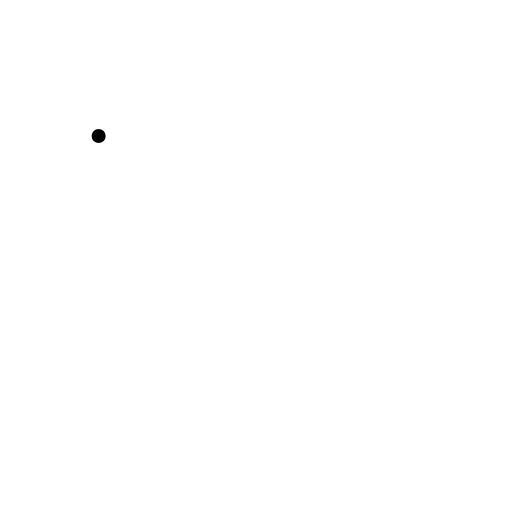
t = 0.00 s
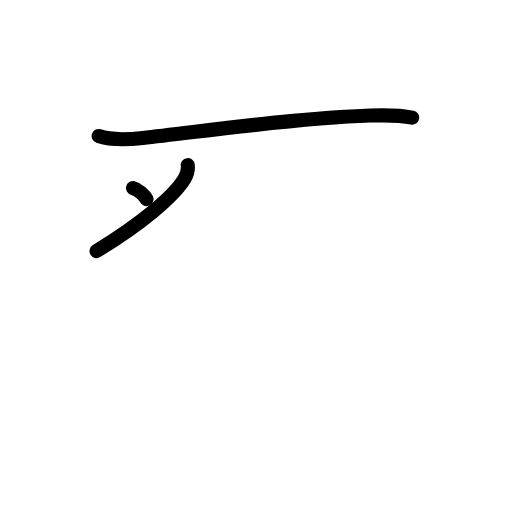
t = 2.25 s
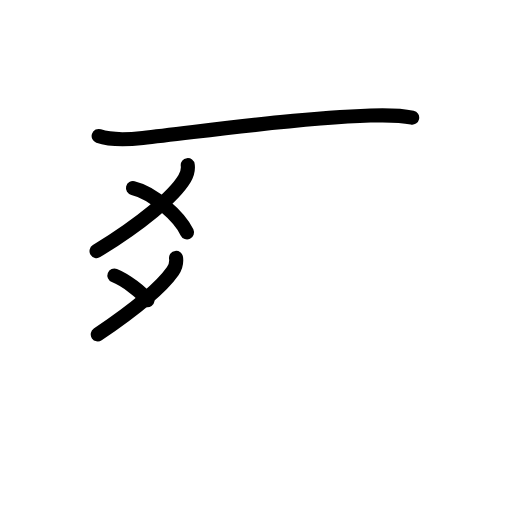
t = 4.50 s
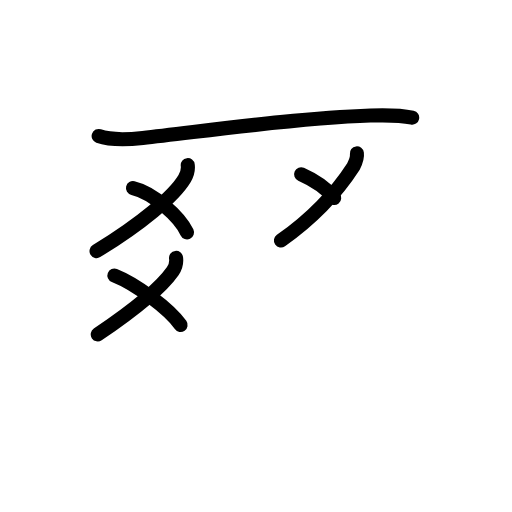
t = 6.50 s
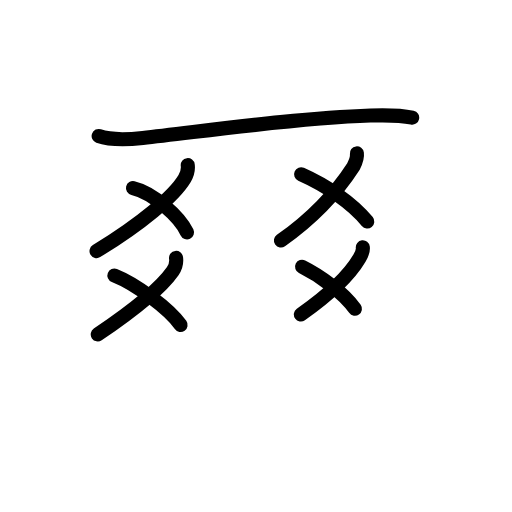
t = 8.75 s
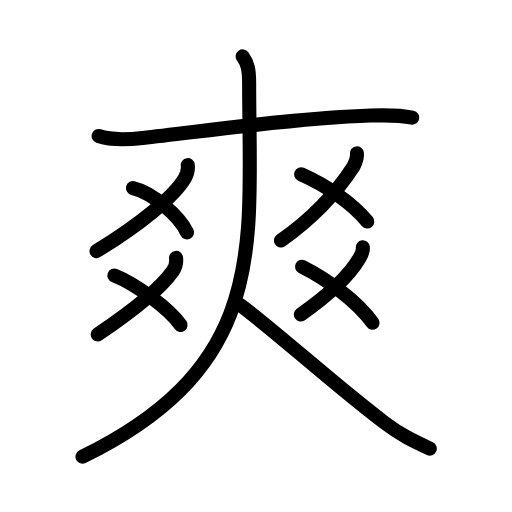
t = 11.00 s

The animated SVG that drew these frames (rendered in a browser with its animation timeline set to each time). Animation: 29 SMIL elements (animate=29); one cycle of 11.00 s.

<?xml version="1.0" encoding="UTF-8"?>
<!--
AniKanjiVG is licensed by CC-BY-SA Paul C. Sommerhoff (https://bitbucket.org/sommerhoff/anikanjivg).
AniKanjiVG uses KanjiVG which is licensed by CC-BY-SA Ulrich Apel (http://kanjivg.tagaini.net).
See also http://creativecommons.org/licenses/by-sa/3.0/
-->
<svg xmlns:kvg='http://kanjivg.tagaini.net' xmlns='http://www.w3.org/2000/svg' width='109' height='109' viewBox='0 0 109 109' style='fill:none;stroke:#000000;stroke-width:3;stroke-linecap:round;stroke-linejoin:round;' id="kvg:kanji_0723d"><g id="kvg:0723d" kvg:element="爽"><g id="kvg:0723d-g1" kvg:element="大" kvg:part="1"><path id="kvg:0723d-s1" kvg:type="㇐" d="M21,28.95c2.79,0.99,6.51,0.73,9.4,0.42c12.27-1.32,32.22-4.23,48.47-4.77c2.99-0.1,5.93-0.18,8.88,0.45"><animate attributeName="d" begin="0.0s" dur="0.3333333333333333s" from="M21,28.95C21,28.95,21,28.95,21,28.95" to="M21,28.95c2.79,0.99,6.51,0.73,9.4,0.42" />
<animate attributeName="d" begin="0.3333333333333333s" dur="0.3333333333333333s" from="M21,28.95c2.79,0.99,6.51,0.73,9.4,0.42c0,0,0,0,0,0,0" to="M21,28.95c2.79,0.99,6.51,0.73,9.4,0.42c12.27-1.32,32.22-4.23,48.47-4.77" />
<animate attributeName="d" begin="0.6666666666666666s" dur="0.3333333333333333s" from="M21,28.95c2.79,0.99,6.51,0.73,9.4,0.42c12.27-1.32,32.22-4.23,48.47-4.77c0,0,0,0,0,0,0" to="M21,28.95c2.79,0.99,6.51,0.73,9.4,0.42c12.27-1.32,32.22-4.23,48.47-4.77c2.99-0.1,5.93-0.18,8.88,0.45" />
</path>
</g>
<g id="kvg:0723d-g2" kvg:element="爻" kvg:radical="tradit"><g id="kvg:0723d-g3" kvg:element="乂" kvg:position="top"><g id="kvg:0723d-g4" kvg:element="丿"><path id="kvg:0723d-s2" kvg:type="㇒" d="M39.97,35.16c0.14,1.09-0.11,1.92-0.68,2.87c-2.26,3.76-9.2,9.6-18.74,15.42"><animate attributeName="d" begin="1.0s" dur="0.5s" from="M39.97,35.16C39.97,35.16,39.97,35.16,39.97,35.16" to="M39.97,35.16c0.14,1.09-0.11,1.92-0.68,2.87" />
<animate attributeName="d" begin="1.5s" dur="0.5s" from="M39.97,35.16c0.14,1.09-0.11,1.92-0.68,2.87c0,0,0,0,0,0,0" to="M39.97,35.16c0.14,1.09-0.11,1.92-0.68,2.87c-2.26,3.76-9.2,9.6-18.74,15.42" />
<animate attributeName="d" begin="0s" dur="1.0s" from="M-100,-100" to="M-100,-100" />
</path>
</g>
<path id="kvg:0723d-s3" kvg:type="㇏" d="M28.31,40.04c4.23,0.99,9.85,5.98,11.5,9.43"><animate attributeName="d" begin="2.0s" dur="1.0s" from="M28.31,40.04C28.31,40.04,28.31,40.04,28.31,40.04" to="M28.31,40.04c4.23,0.99,9.85,5.98,11.5,9.43" />
<animate attributeName="d" begin="0s" dur="2.0s" from="M-100,-100" to="M-100,-100" />
</path>
</g>
<g id="kvg:0723d-g5" kvg:element="乂" kvg:position="bottom"><g id="kvg:0723d-g6" kvg:element="丿"><path id="kvg:0723d-s4" kvg:type="㇒" d="M37.48,54.91c0.13,1.03-0.11,1.97-0.7,2.81c-2.03,2.9-7.16,7.53-15.97,13.48"><animate attributeName="d" begin="3.0s" dur="0.5s" from="M37.48,54.91C37.48,54.91,37.48,54.91,37.48,54.91" to="M37.48,54.91c0.13,1.03-0.11,1.97-0.7,2.81" />
<animate attributeName="d" begin="3.5s" dur="0.5s" from="M37.48,54.91c0.13,1.03-0.11,1.97-0.7,2.81c0,0,0,0,0,0,0" to="M37.48,54.91c0.13,1.03-0.11,1.97-0.7,2.81c-2.03,2.9-7.16,7.53-15.97,13.48" />
<animate attributeName="d" begin="0s" dur="3.0s" from="M-100,-100" to="M-100,-100" />
</path>
</g>
<path id="kvg:0723d-s5" kvg:type="㇏" d="M24.35,58.66C29,60.5,36,65.75,38.44,69.18"><animate attributeName="d" begin="4.0s" dur="1.0s" from="M24.35,58.66C24.35,58.66,24.35,58.66,24.35,58.66" to="M24.35,58.66C29,60.5,36,65.75,38.44,69.18" />
<animate attributeName="d" begin="0s" dur="4.0s" from="M-100,-100" to="M-100,-100" />
</path>
</g>
</g>
<g id="kvg:0723d-g7" kvg:element="爻" kvg:radical="tradit"><g id="kvg:0723d-g8" kvg:element="乂" kvg:position="top"><g id="kvg:0723d-g9" kvg:element="丿"><path id="kvg:0723d-s6" kvg:type="㇒" d="M75.98,32.66c0.13,0.99-0.28,1.91-0.73,2.78c-2.38,3.69-7.39,10.1-15.44,15.77"><animate attributeName="d" begin="5.0s" dur="0.5s" from="M75.98,32.66C75.98,32.66,75.98,32.66,75.98,32.66" to="M75.98,32.66c0.13,0.99-0.28,1.91-0.73,2.78" />
<animate attributeName="d" begin="5.5s" dur="0.5s" from="M75.98,32.66c0.13,0.99-0.28,1.91-0.73,2.78c0,0,0,0,0,0,0" to="M75.98,32.66c0.13,0.99-0.28,1.91-0.73,2.78c-2.38,3.69-7.39,10.1-15.44,15.77" />
<animate attributeName="d" begin="0s" dur="5.0s" from="M-100,-100" to="M-100,-100" />
</path>
</g>
<path id="kvg:0723d-s7" kvg:type="㇏" d="M64.1,37.11c5.4,2.39,10.9,6.14,14.09,10.06"><animate attributeName="d" begin="6.0s" dur="1.0s" from="M64.1,37.11C64.1,37.11,64.1,37.11,64.1,37.11" to="M64.1,37.11c5.4,2.39,10.9,6.14,14.09,10.06" />
<animate attributeName="d" begin="0s" dur="6.0s" from="M-100,-100" to="M-100,-100" />
</path>
</g>
<g id="kvg:0723d-g10" kvg:element="乂" kvg:position="bottom"><g id="kvg:0723d-g11" kvg:element="丿"><path id="kvg:0723d-s8" kvg:type="㇒" d="M77.24,52.66c0.1,0.82-0.29,1.59-0.71,2.29c-1.79,3.05-5.69,7.22-12.48,12"><animate attributeName="d" begin="7.0s" dur="0.5s" from="M77.24,52.66C77.24,52.66,77.24,52.66,77.24,52.66" to="M77.24,52.66c0.1,0.82-0.29,1.59-0.71,2.29" />
<animate attributeName="d" begin="7.5s" dur="0.5s" from="M77.24,52.66c0.1,0.82-0.29,1.59-0.71,2.29c0,0,0,0,0,0,0" to="M77.24,52.66c0.1,0.82-0.29,1.59-0.71,2.29c-1.79,3.05-5.69,7.22-12.48,12" />
<animate attributeName="d" begin="0s" dur="7.0s" from="M-100,-100" to="M-100,-100" />
</path>
</g>
<path id="kvg:0723d-s9" kvg:type="㇏" d="M64.31,56.79c4.94,2.46,11.69,7.21,15,11.93"><animate attributeName="d" begin="8.0s" dur="1.0s" from="M64.31,56.79C64.31,56.79,64.31,56.79,64.31,56.79" to="M64.31,56.79c4.94,2.46,11.69,7.21,15,11.93" />
<animate attributeName="d" begin="0s" dur="8.0s" from="M-100,-100" to="M-100,-100" />
</path>
</g>
</g>
<g id="kvg:0723d-g12" kvg:element="大" kvg:part="2"><path id="kvg:0723d-s10" kvg:type="㇒" d="M51.66,12c1.09,1.5,1.38,2.87,1.38,5.74c0,34.2,4.59,59.88-35.48,79.48"><animate attributeName="d" begin="9.0s" dur="0.5s" from="M51.66,12C51.66,12,51.66,12,51.66,12" to="M51.66,12c1.09,1.5,1.38,2.87,1.38,5.74" />
<animate attributeName="d" begin="9.5s" dur="0.5s" from="M51.66,12c1.09,1.5,1.38,2.87,1.38,5.74c0,0,0,0,0,0,0" to="M51.66,12c1.09,1.5,1.38,2.87,1.38,5.74c0,34.2,4.59,59.88-35.48,79.48" />
<animate attributeName="d" begin="0s" dur="9.0s" from="M-100,-100" to="M-100,-100" />
</path>
<path id="kvg:0723d-s11" kvg:type="㇏" d="M51.25,65C59.12,70.88,71,81.75,81.88,90c3.31,2.51,5.87,3.75,9.62,5.5"><animate attributeName="d" begin="10.0s" dur="0.5s" from="M51.25,65C51.25,65,51.25,65,51.25,65" to="M51.25,65C59.12,70.88,71,81.75,81.88,90" />
<animate attributeName="d" begin="10.5s" dur="0.5s" from="M51.25,65C59.12,70.88,71,81.75,81.88,90c0,0,0,0,0,0,0" to="M51.25,65C59.12,70.88,71,81.75,81.88,90c3.31,2.51,5.87,3.75,9.62,5.5" />
<animate attributeName="d" begin="0s" dur="10.0s" from="M-100,-100" to="M-100,-100" />
</path>
</g>
</g>
</svg>
